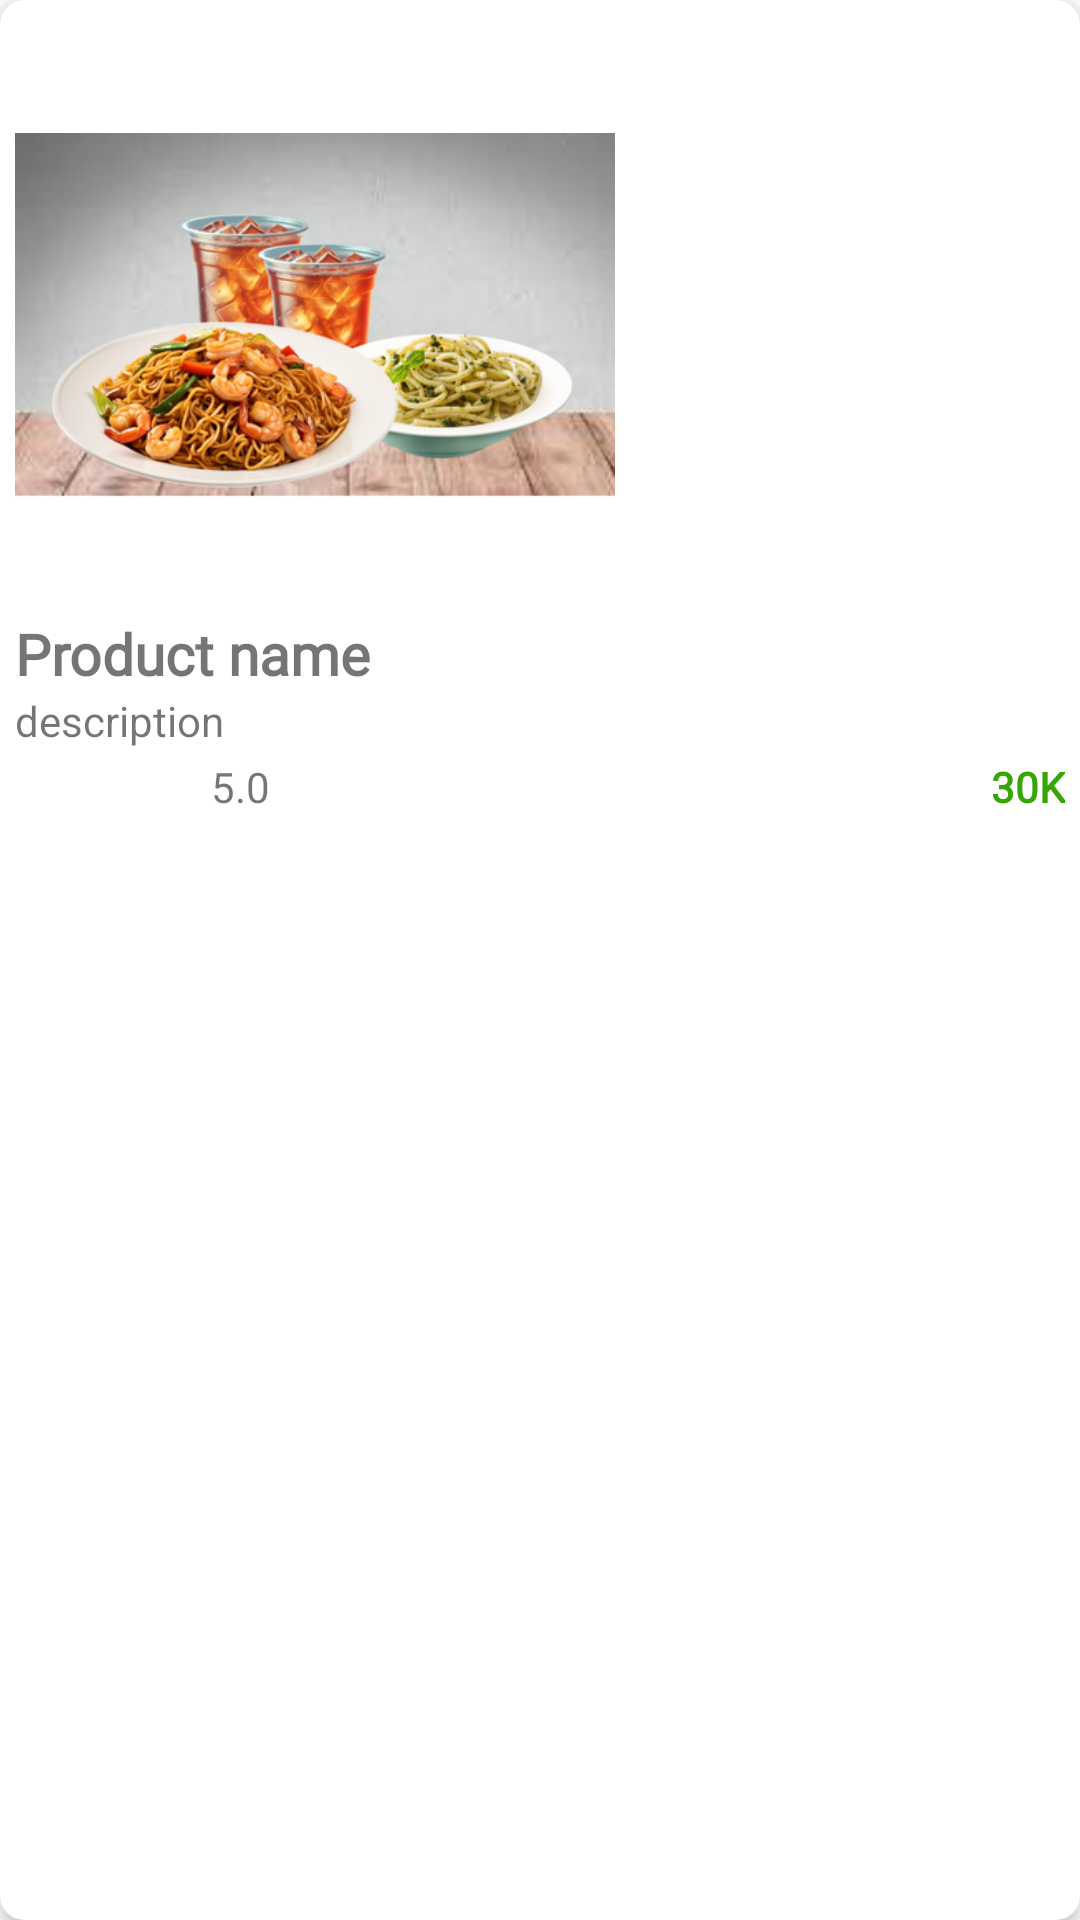

Here is an Android app screen rendered from its layout file. Give the layout XML and the strings, colors and styles it references.
<!-- AndroidManifest.xml: application theme Theme.ToserbaMadura -->
<!-- res/layout/recommend_item.xml -->
<?xml version="1.0" encoding="utf-8"?>
<androidx.cardview.widget.CardView xmlns:android="http://schemas.android.com/apk/res/android"
    android:layout_width="wrap_content"
    android:layout_height="wrap_content"
    xmlns:app="http://schemas.android.com/apk/res-auto"
    app:cardCornerRadius="8dp"
    app:cardElevation="3dp"
    android:layout_margin="5dp">
    
    <LinearLayout
        android:layout_width="match_parent"
        android:layout_height="wrap_content"
        android:orientation="vertical"
        android:padding="5dp">

        <ImageView
            android:id="@+id/rec_img"
            android:layout_width="200dp"
            android:layout_height="200dp"
            android:src="@drawable/pop_promo2"/>
        
        <TextView
            android:id="@+id/rec_name"
            android:layout_width="wrap_content"
            android:layout_height="wrap_content"
            android:text="Product name"
            android:textSize="19sp"
            android:fontFamily="@font/roboto_medium"
            android:textStyle="bold"/>
        
        <TextView
            android:layout_width="110dp"
            android:layout_height="wrap_content"
            android:id="@+id/rec_dec"
            android:ellipsize="end"
            android:maxLines="1"
            android:singleLine="true"
            android:text="description"/>

        <LinearLayout
            android:layout_width="match_parent"
            android:layout_height="wrap_content"
            android:orientation="horizontal">
            <ImageView
                android:layout_marginLeft="-5dp"
                android:layout_width="70dp"
                android:layout_height="30dp"
                android:src="@drawable/ratingbar"/>
            <TextView
                android:layout_width="wrap_content"
                android:layout_height="wrap_content"
                android:id="@+id/rec_rate"
                android:text="5.0"
                android:layout_weight="1"
                android:layout_marginTop="3dp"/>
            <TextView
                android:id="@+id/rec_price"
                android:layout_width="wrap_content"
                android:layout_height="wrap_content"
                android:layout_marginTop="3dp"
                android:text="30K"
                android:gravity="end"
                android:fontFamily="@font/roboto_medium"
                android:textColor="@color/purple_700"
                android:textStyle="bold"/>
        </LinearLayout>

    </LinearLayout>

</androidx.cardview.widget.CardView>
<!-- resources referenced by this layout -->
<resources>
  <color name="purple_700">#35A605</color>
  <!-- drawable pop_promo2: png bitmap (drawable, 178268 bytes) -->
  <style name="Theme.ToserbaMadura" parent="Theme.MaterialComponents.DayNight.NoActionBar">
          
          <item name="colorPrimary">@color/brown_100</item>
          <item name="colorPrimaryVariant">@color/purple_700</item>
          <item name="colorOnPrimary">@color/white</item>
          
          <item name="colorSecondary">@color/teal_200</item>
          <item name="colorSecondaryVariant">@color/teal_700</item>
          <item name="colorOnSecondary">@color/black</item>
          
          <item name="android:statusBarColor">?attr/colorPrimaryVariant</item>
          
      </style>
  <color name="brown_100">#8C6239</color>
  <color name="white">#FFFFFFFF</color>
  <color name="teal_200">#FF03DAC5</color>
  <color name="teal_700">#FF018786</color>
  <color name="black">#FF000000</color>
</resources>
